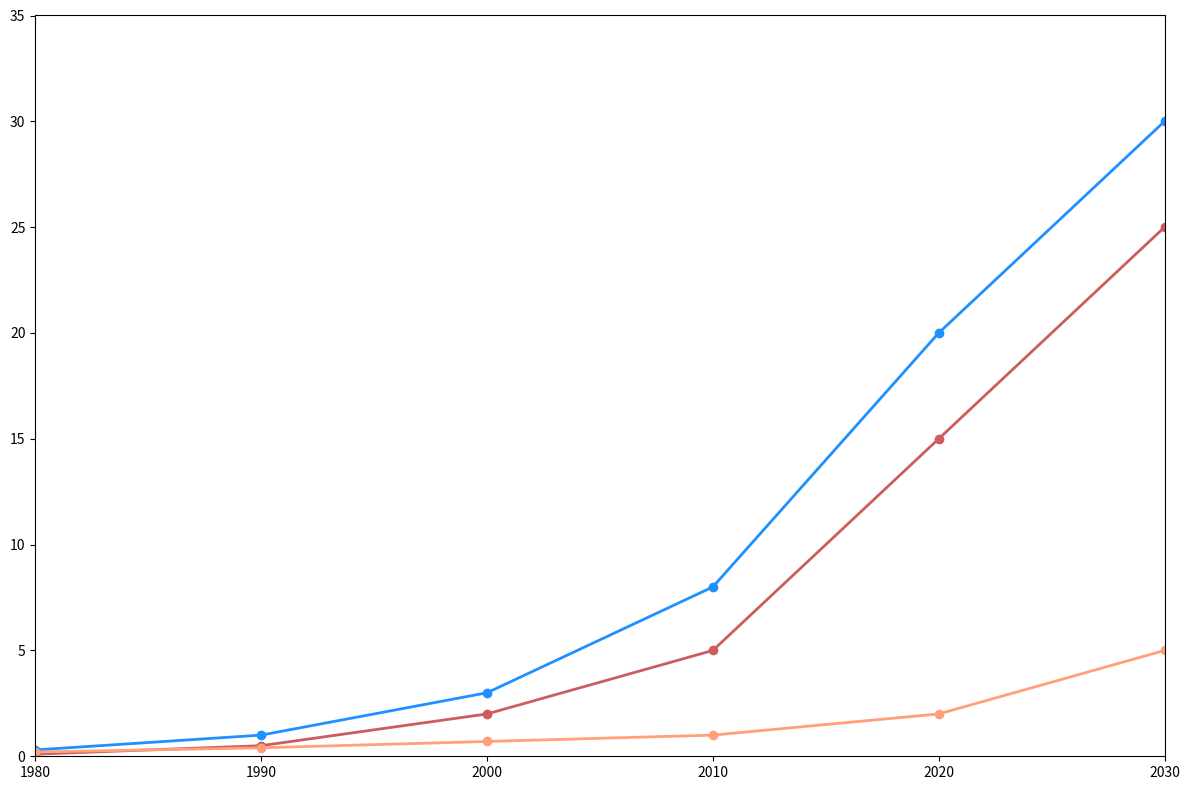

Write the Python code that produced this figure.
import numpy as np
import matplotlib.pyplot as plt

decades = np.arange(1980, 2031, 10)
solar_energy = [0.1, 0.5, 2, 5, 15, 25]
wind_energy = [0.3, 1, 3, 8, 20, 30]
# hydro_energy = [5, 6, 8, 10, 12, 15]
geothermal_energy = [0.2, 0.4, 0.7, 1, 2, 5]

# Removed hydro_energy and its associated color
data = [solar_energy, wind_energy, geothermal_energy]
colors = ['#CD5C5C', '#1E90FF', '#FFA07A']

fig, ax = plt.subplots(figsize=(12, 8))

for i in range(len(data)):
    ax.plot(decades, data[i], marker='o', color=colors[i], linewidth=2, linestyle='-')

ax.set_xlim(1980, 2030)
ax.set_ylim(0, 35)

plt.tight_layout()
plt.show()
